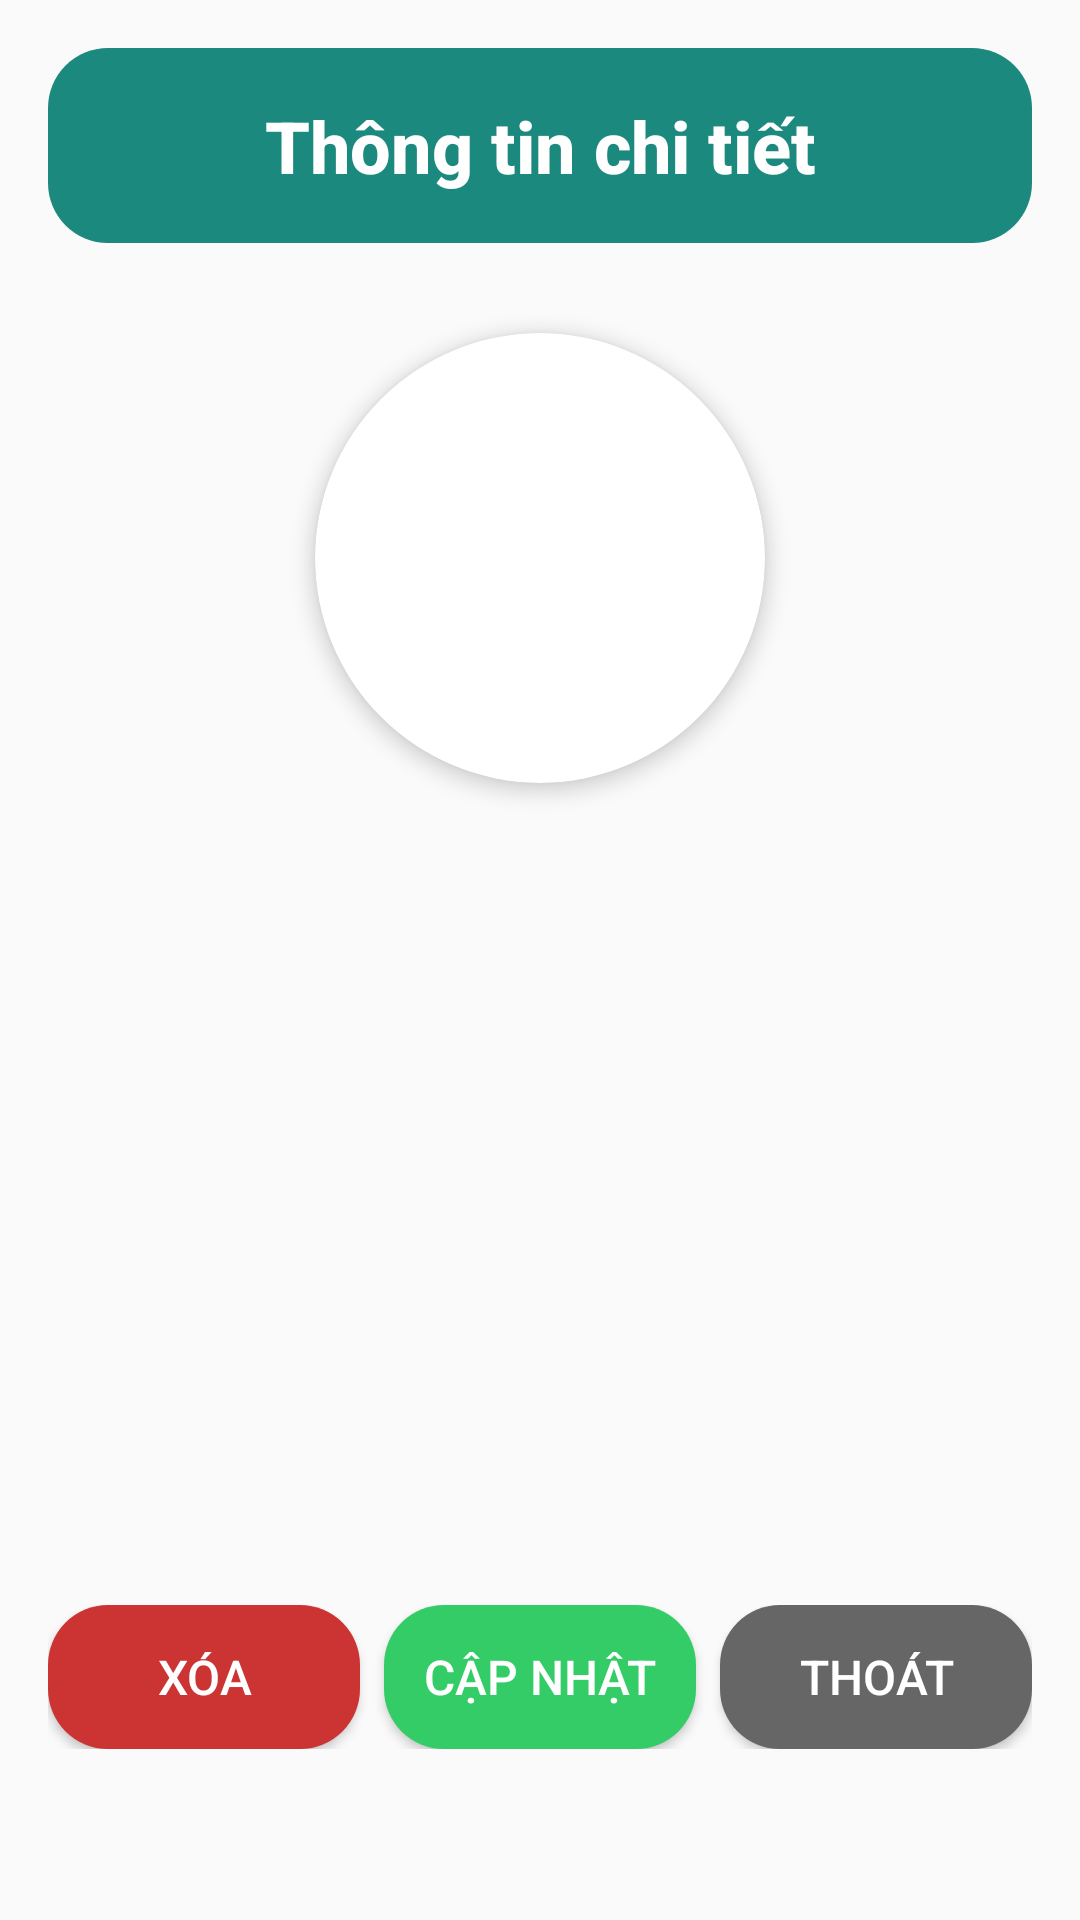

Produce the Android XML layout that renders to this screen, including the resource entries it uses.
<!-- AndroidManifest.xml: application theme Theme.GymApp -->
<!-- res/layout/activity_admin_user_details.xml -->
<?xml version="1.0" encoding="utf-8"?>
<LinearLayout xmlns:android="http://schemas.android.com/apk/res/android"
    xmlns:app="http://schemas.android.com/apk/res-auto"
    xmlns:tools="http://schemas.android.com/tools"
    android:layout_width="match_parent"
    android:layout_height="match_parent"
    android:orientation="vertical"
    android:padding="16dp"
    tools:context=".admin.UserDetail">

    <TextView
        android:id="@+id/titleText"
        android:layout_width="match_parent"
        android:layout_height="65dp"
        android:background="@drawable/round_corner_color_default"
        android:fontFamily="sans-serif-medium"
        android:gravity="center"
        android:text="Thông tin chi tiết"
        android:textAlignment="center"
        android:textColor="@color/white"
        android:textSize="24sp"
        android:textStyle="bold" />

    
    <androidx.cardview.widget.CardView
        android:layout_width="wrap_content"
        android:layout_height="wrap_content"
        android:layout_gravity="center"
        app:cardElevation="4dp"
        android:layout_marginTop="30dp"
        app:cardCornerRadius="75dp"
        android:layout_marginBottom="16dp">

        <ImageView
            android:id="@+id/imageViewAvatar"
            android:layout_width="150dp"
            android:layout_height="150dp"
            android:scaleType="centerCrop"
            android:src="@drawable/default_avatar"/>
    </androidx.cardview.widget.CardView>

    
    <TextView
        android:id="@+id/textViewFullname"
        android:layout_width="wrap_content"
        android:layout_height="wrap_content"
        android:textSize="24sp"
        android:textStyle="bold"
        android:layout_marginTop="16dp"
        android:textColor="@color/black"/>

    
    <TextView
        android:id="@+id/textViewUsername"
        android:layout_width="wrap_content"
        android:layout_height="wrap_content"
        android:textSize="18sp"
        android:layout_marginTop="8dp"
        android:textColor="@color/gray"/>

    
    <TextView
        android:id="@+id/textViewRole"
        android:layout_width="wrap_content"
        android:layout_height="wrap_content"
        android:textSize="24sp"
        android:textStyle="bold"
        android:layout_marginTop="16dp"
        android:textColor="@color/black"/>

    
    <TextView
        android:id="@+id/textViewBirthday"
        android:layout_width="wrap_content"
        android:layout_height="wrap_content"
        android:textSize="24sp"
        android:textStyle="bold"
        android:layout_marginTop="16dp"
        android:textColor="@color/black"/>

    
    <TextView
        android:id="@+id/textViewGender"
        android:layout_width="wrap_content"
        android:layout_height="wrap_content"
        android:textSize="18sp"
        android:layout_marginTop="8dp"
        android:textColor="@color/gray"/>

    
    <TextView
        android:id="@+id/textViewEmail"
        android:layout_width="wrap_content"
        android:layout_height="wrap_content"
        android:textSize="18sp"
        android:layout_marginTop="8dp"
        android:textColor="@color/gray"/>

    
    <LinearLayout
        android:layout_width="match_parent"
        android:layout_height="wrap_content"
        android:orientation="horizontal"
        android:layout_marginTop="16dp"
        android:layout_marginBottom="16dp">

        <Button
            android:id="@+id/buttonDelete"
            android:layout_width="0dp"
            android:layout_height="wrap_content"
            android:layout_weight="1"
            android:text="Xóa"
            android:background="@drawable/round_corner_red"
            android:textColor="@android:color/white"
            android:textSize="16sp"
            android:padding="12dp"
            android:layout_marginEnd="8dp"/>

        <Button
            android:id="@+id/buttonUpdate"
            android:layout_width="0dp"
            android:layout_height="wrap_content"
            android:layout_weight="1"
            android:text="Cập nhật"
            android:background="@drawable/round_corner_green"
            android:textColor="@android:color/white"
            android:textSize="16sp"
            android:padding="12dp"
            android:layout_marginEnd="8dp"/>

        <Button
            android:id="@+id/buttonBack"
            android:layout_width="0dp"
            android:layout_height="wrap_content"
            android:layout_weight="1"
            android:text="Thoát"
            android:background="@drawable/round_corner_gray"
            android:textColor="@android:color/white"
            android:textSize="16sp"
            android:padding="12dp"/>
    </LinearLayout>
</LinearLayout>
<!-- resources referenced by this layout -->
<resources>
  <color name="black">#FF000000</color>
  <color name="gray">#666666</color>
  <color name="white">#FFFFFFFF</color>
  <!-- drawable round_corner_color_default (drawable) -->
  <shape xmlns:android="http://schemas.android.com/apk/res/android">
      <solid android:color="@color/colorDefaultDeeper"/> 
  
      <corners android:radius="20dp"/> 
  </shape>
  <!-- drawable round_corner_gray (drawable) -->
  <shape xmlns:android="http://schemas.android.com/apk/res/android">
      <solid android:color="#666666"/> 
  
      <corners android:radius="20dp"/> 
  </shape>
  <!-- drawable round_corner_green (drawable) -->
  <shape xmlns:android="http://schemas.android.com/apk/res/android">
      <solid android:color="#33CC66"/> 
  
      <corners android:radius="20dp"/> 
  </shape>
  <!-- drawable round_corner_red (drawable) -->
  <shape xmlns:android="http://schemas.android.com/apk/res/android">
      <solid android:color="#CC3333"/> 
  
      <corners android:radius="20dp"/> 
  </shape>
  <style name="Theme.GymApp" parent="Theme.AppCompat.Light.NoActionBar">
  
      </style>
  <color name="colorDefaultDeeper">#1C897E</color>
</resources>
